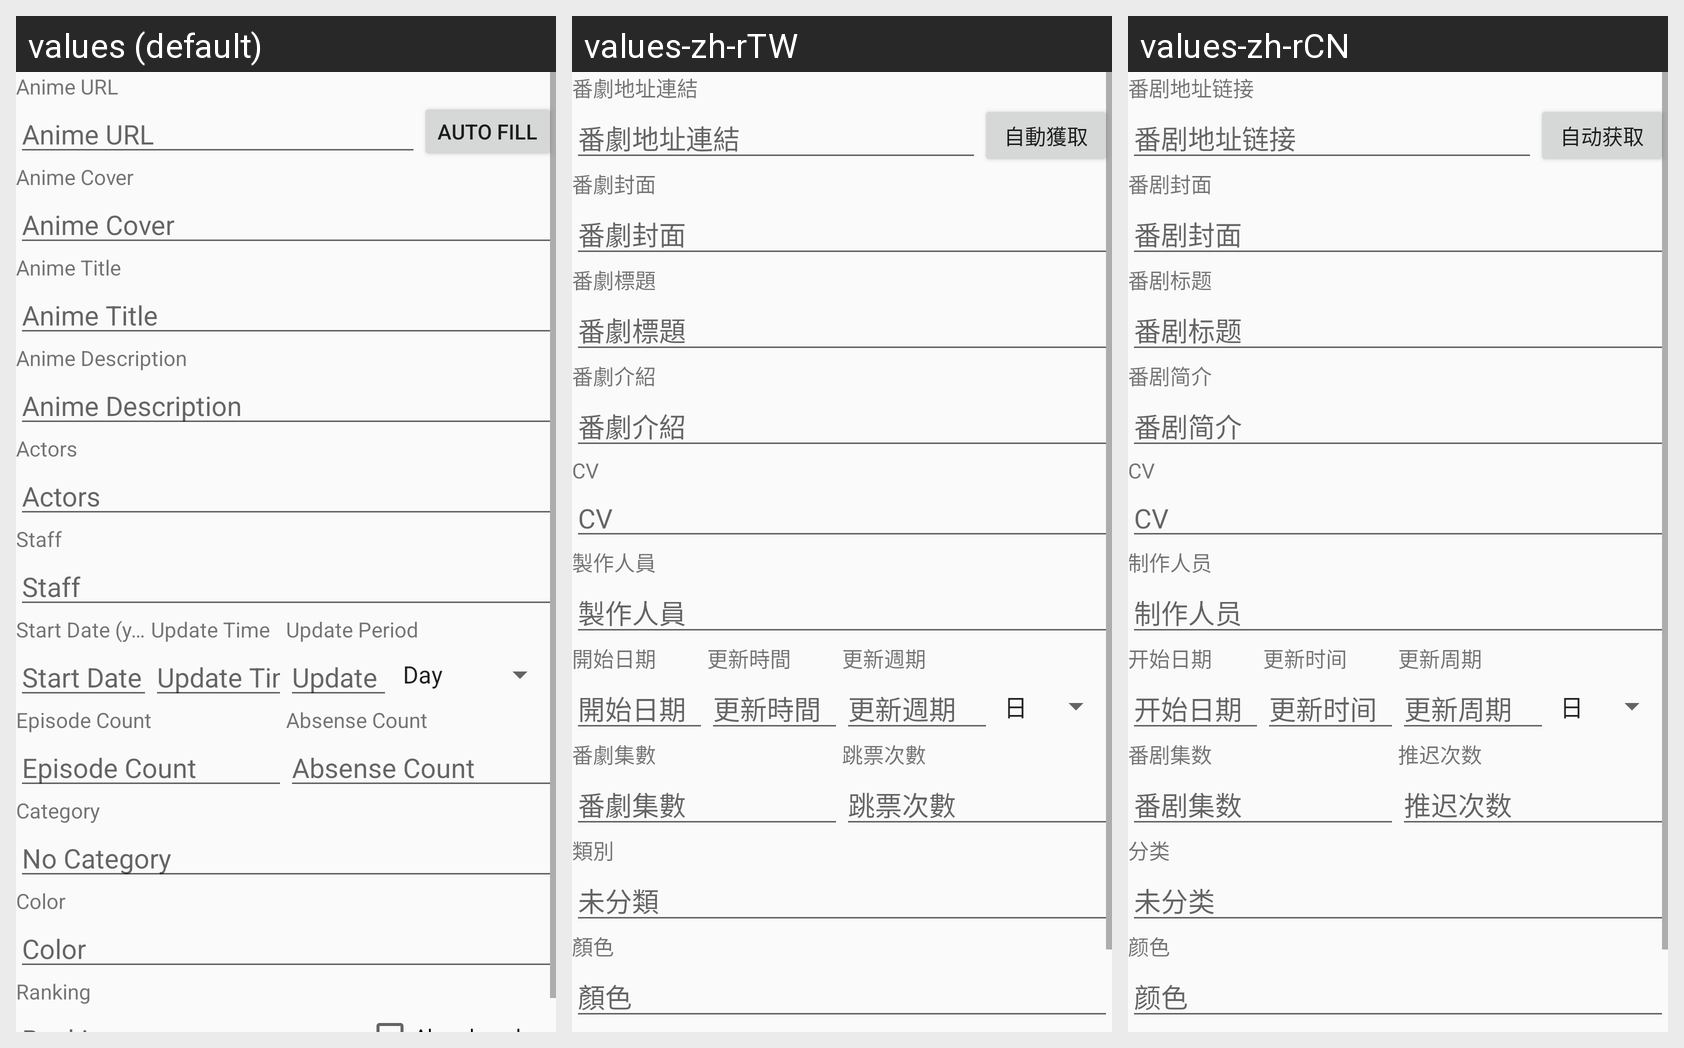

For this localized Android screen grid, give each drawn string resource with its value in every locale shown.
Android screen res/layout/dialog_edit_anime.xml rendered under 3 locales, left to right: values (default), values-zh-rTW, values-zh-rCN. Device: Nexus 5 (rendered at 1080×1920; each locale shown at half size, 540×960, under a caption strip naming it); theme AppTheme.
Strings drawn on this screen, with the default value and each locale's value (text and hints the layout hard-codes, and strings that could not be matched under every locale, appear in the picture but are not listed):

label_watch_url
  values: Anime URL
  values-zh-rTW: 番劇地址連結
  values-zh-rCN: 番剧地址链接

action_anime_auto_fill
  values: Auto Fill
  values-zh-rTW: 自動獲取
  values-zh-rCN: 自动获取

label_anime_cover
  values: Anime Cover
  values-zh-rTW: 番劇封面
  values-zh-rCN: 番剧封面

label_anime_title
  values: Anime Title
  values-zh-rTW: 番劇標題
  values-zh-rCN: 番剧标题

label_anime_description
  values: Anime Description
  values-zh-rTW: 番劇介紹
  values-zh-rCN: 番剧简介

label_anime_actors
  values: Actors
  values-zh-rTW: CV
  values-zh-rCN: CV

label_anime_staff
  values: Staff
  values-zh-rTW: 製作人員
  values-zh-rCN: 制作人员

label_start_date
  values: Start Date (yyyy-M-d)
  values-zh-rTW: 開始日期
  values-zh-rCN: 开始日期

label_update_time
  values: Update Time
  values-zh-rTW: 更新時間
  values-zh-rCN: 更新时间

label_update_period
  values: Update Period
  values-zh-rTW: 更新週期
  values-zh-rCN: 更新周期

label_anime_episode_count
  values: Episode Count
  values-zh-rTW: 番劇集數
  values-zh-rCN: 番剧集数

label_anime_absense_count
  values: Absense Count
  values-zh-rTW: 跳票次數
  values-zh-rCN: 推迟次数

label_anime_category
  values: Category
  values-zh-rTW: 類別
  values-zh-rCN: 分类

message_uncategoried
  values: No Category
  values-zh-rTW: 未分類
  values-zh-rCN: 未分类

label_color
  values: Color
  values-zh-rTW: 顏色
  values-zh-rCN: 颜色
